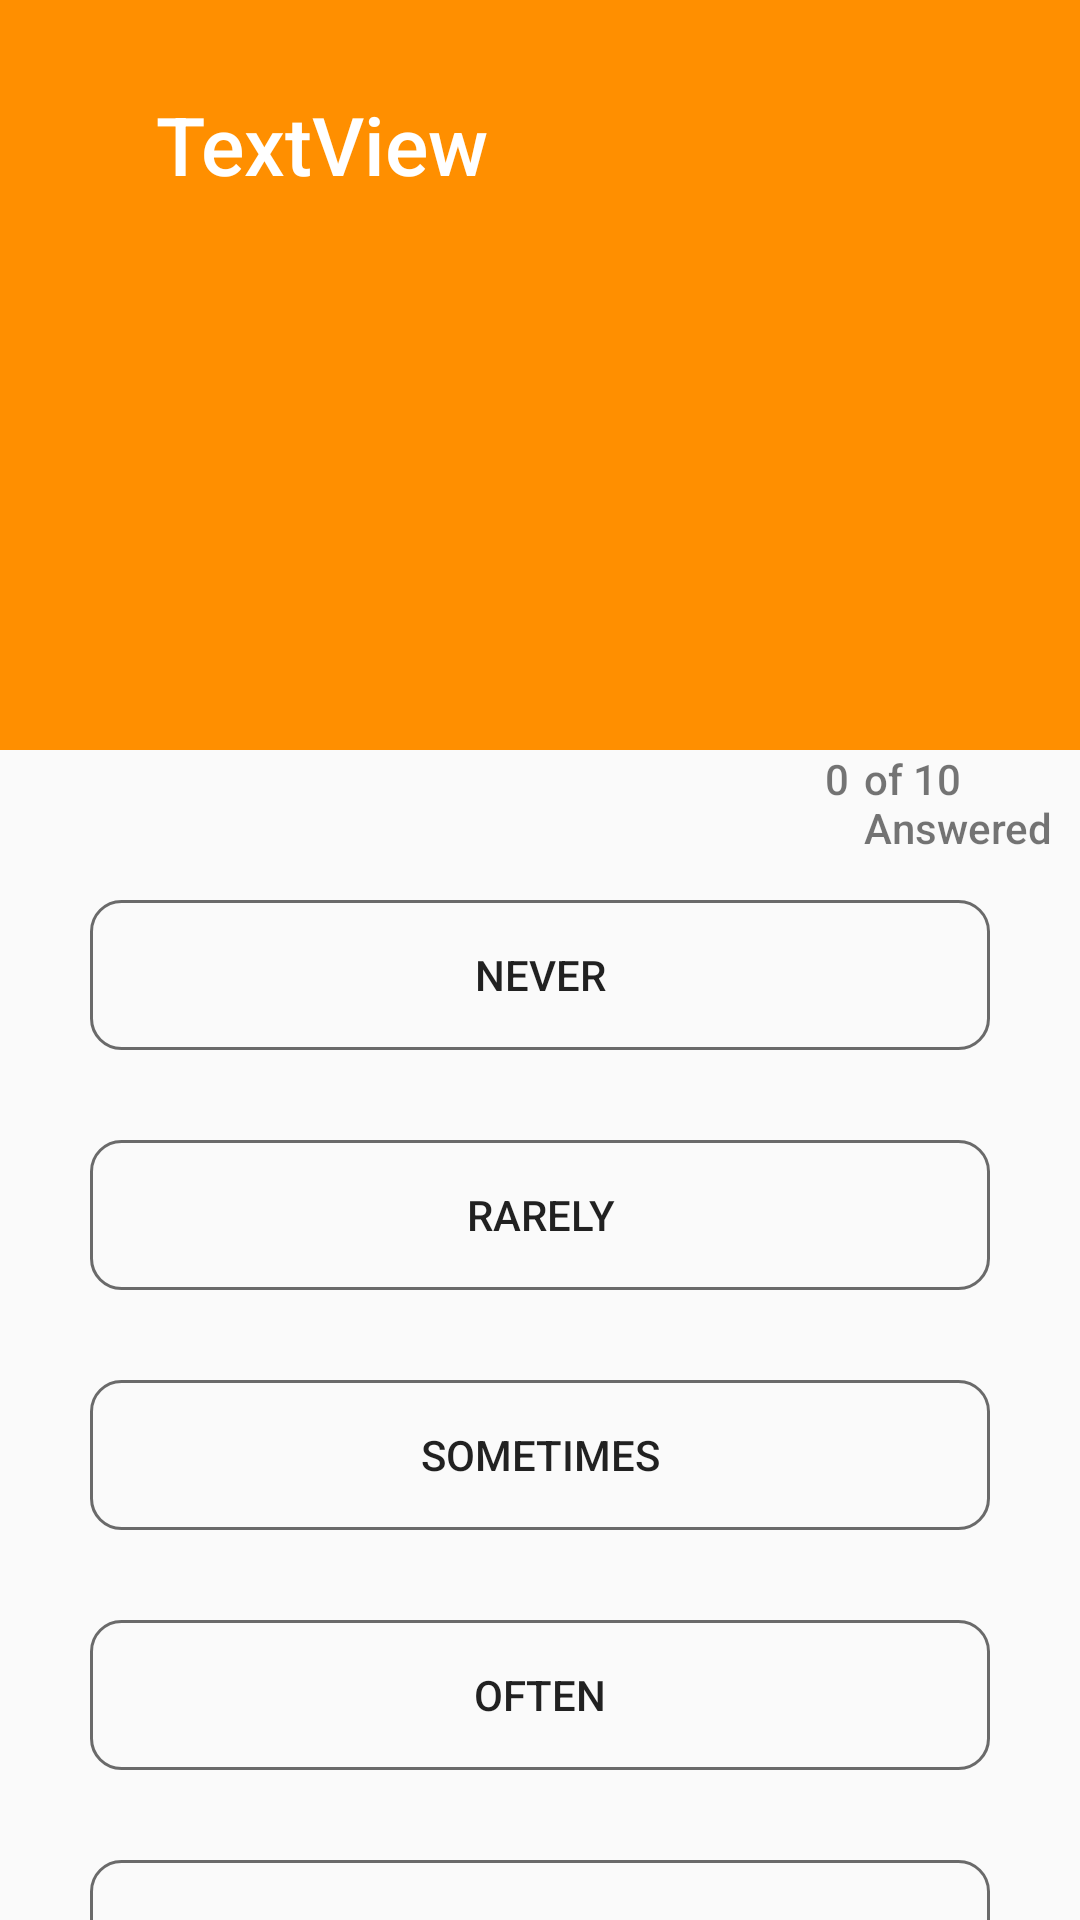

Android layout source for this screen:
<!-- AndroidManifest.xml: application theme AppTheme -->
<!-- res/layout/activity_parent_quiz.xml -->
<?xml version="1.0" encoding="utf-8"?>
<RelativeLayout
xmlns:android="http://schemas.android.com/apk/res/android"
xmlns:app="http://schemas.android.com/apk/res-auto"
xmlns:tools="http://schemas.android.com/tools"
android:layout_width="match_parent"
android:layout_height="match_parent"
tools:context=".ParentQuizActivity">


    <ImageView
        android:id="@+id/imageView_quizBackground"
        android:layout_width="match_parent"
        android:layout_height="250dp"
        app:srcCompat="@color/colorPrimary"
        tools:layout_editor_absoluteX="0dp"
        tools:layout_editor_absoluteY="-9dp" />

    <TextView
        android:id="@+id/textView_quizQuestion"
        android:layout_width="300dp"
        android:layout_height="200dp"
        android:text="TextView"
        android:textSize="27sp"
        android:typeface="normal"
        app:fontFamily="sans-serif-medium"
        android:textColor="#ffff"
        android:layout_marginLeft="52dp"
        android:layout_marginTop="30dp"
        tools:layout_editor_absoluteX="70dp"
        tools:layout_editor_absoluteY="60dp" />


    <TextView
        android:id="@+id/textView_numberAnswered"
        android:layout_width="wrap_content"
        android:layout_height="wrap_content"
        android:text="0"
        android:layout_below="@+id/imageView_quizBackground"
        android:layout_marginLeft="275dp"
        android:typeface="normal"
        app:fontFamily="sans-serif-medium"/>

    <TextView
        android:id="@+id/textView_totalQuestions"
        android:layout_width="wrap_content"
        android:layout_height="wrap_content"
        android:text="of 10 Answered"
        android:layout_toRightOf="@+id/textView_numberAnswered"
        android:layout_below="@+id/imageView_quizBackground"
        android:layout_marginLeft="5dp"
        android:typeface="normal"
        app:fontFamily="sans-serif-medium"/>

    <Button
        android:id="@+id/button_never"
        android:layout_width="300dp"
        android:layout_height="50dp"
        android:layout_below="@+id/imageView_quizBackground"
        android:gravity="center"
        android:layout_centerHorizontal="true"
        android:layout_marginTop="50dp"
        android:background="@drawable/custom_button_quiz"
        android:text="NEVER"
        android:typeface="normal"
        app:fontFamily="sans-serif-medium"/>

    <Button
        android:id="@+id/button_rarely"
        android:layout_width="300dp"
        android:layout_height="50dp"
        android:text="RARELY"
        android:gravity="center"
        android:layout_centerHorizontal="true"
        android:layout_marginTop="30dp"
        android:layout_below="@+id/button_never"
        android:background="@drawable/custom_button_quiz"
        android:typeface="normal"
        app:fontFamily="sans-serif-medium"/>

    <Button
        android:id="@+id/button_sometimes"
        android:layout_width="300dp"
        android:layout_height="50dp"
        android:text="SOMETIMES"
        android:background="@drawable/custom_button_quiz"
        android:gravity="center"
        android:layout_centerHorizontal="true"
        android:layout_marginTop="30dp"
        android:layout_below="@+id/button_rarely"
        android:typeface="normal"
        app:fontFamily="sans-serif-medium"/>

    <Button
        android:id="@+id/button_often"
        android:layout_width="300dp"
        android:layout_height="50dp"
        android:text="OFTEN"
        android:background="@drawable/custom_button_quiz"
        android:gravity="center"
        android:layout_centerHorizontal="true"
        android:layout_marginTop="30dp"
        android:layout_below="@+id/button_sometimes"
        android:typeface="normal"
        app:fontFamily="sans-serif-medium"/>

    <Button
        android:id="@+id/button_veryoften"
        android:layout_width="300dp"
        android:layout_height="50dp"
        android:text="VERY OFTEN"
        android:background="@drawable/custom_button_quiz"
        android:gravity="center"
        android:layout_centerHorizontal="true"
        android:layout_marginTop="30dp"
        android:layout_marginBottom="56dp"
        android:layout_below="@+id/button_often"
        android:typeface="normal"
        app:fontFamily="sans-serif-medium"/>

</RelativeLayout>
<!-- resources referenced by this layout -->
<resources>
  <color name="colorPrimary">#FF8F00</color>
  <!-- drawable custom_button_quiz (drawable) -->
  <?xml version="1.0" encoding="utf-8"?>
  <shape xmlns:android="http://schemas.android.com/apk/res/android" android:shape="rectangle">
  
      <stroke android:color="#6A6A6A" android:width="1dp"/>
  
      <corners android:radius="10dp"/>
  
  
  </shape>
  <style name="AppTheme" parent="Theme.AppCompat.Light.DarkActionBar">
      
      <item name="colorPrimary">@color/colorPrimary</item>
      <item name="colorPrimaryDark">@color/colorPrimaryDark</item>
      <item name="colorAccent">@color/colorAccent</item>
  </style>
  <color name="colorPrimaryDark">#FF8F00</color>
  <color name="colorAccent">#D81B60</color>
</resources>
